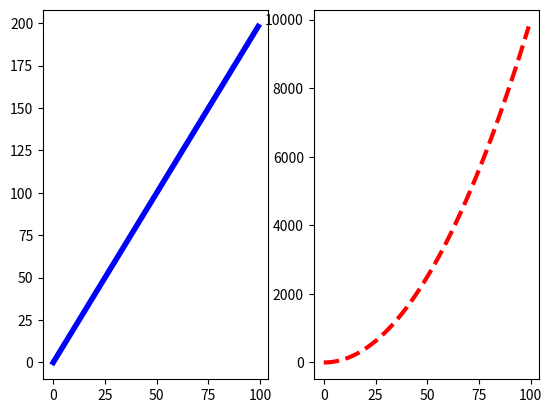

Write Python code to recreate this figure.
#!/usr/bin/env python3
import matplotlib.pyplot as plt
import numpy as np

x = np.arange(0, 100)
y = x*2
z = x**2

plt.subplot(1, 2, 1)
plt.plot(x, y, 'b', lw=4)

plt.subplot(1, 2, 2,)
plt.plot(x, z, 'r', lw=3, ls='--')

plt.show()

plt.show()
